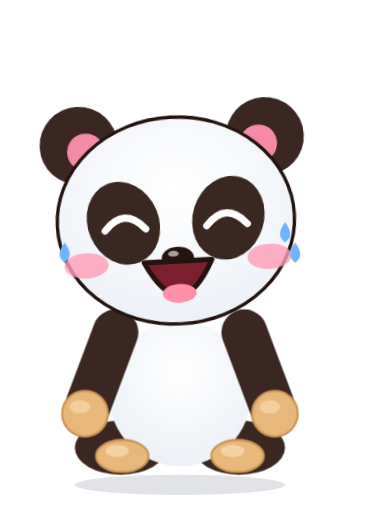
t = 0.00 s
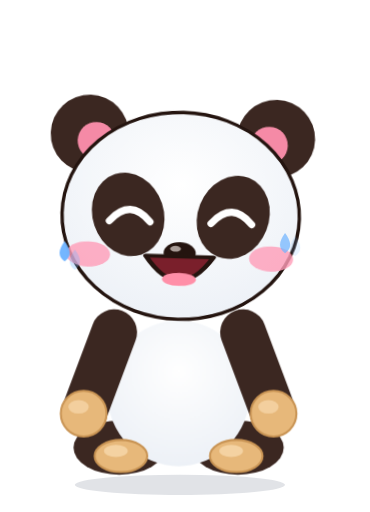
t = 1.07 s
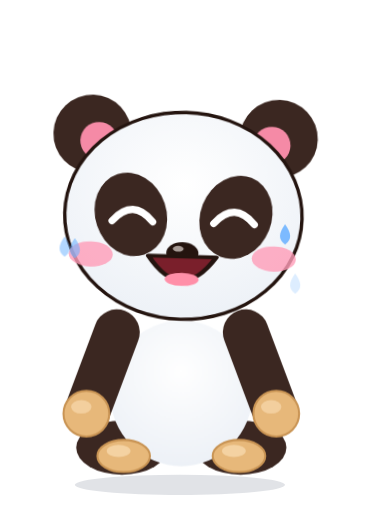
t = 2.13 s
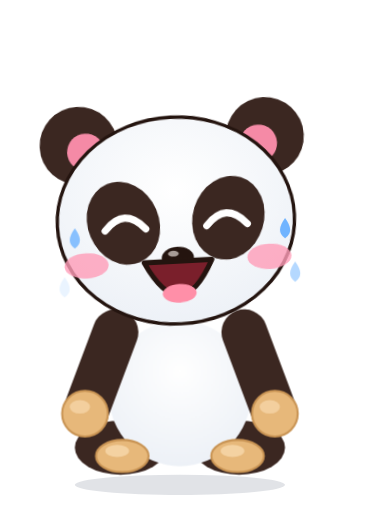
t = 3.20 s
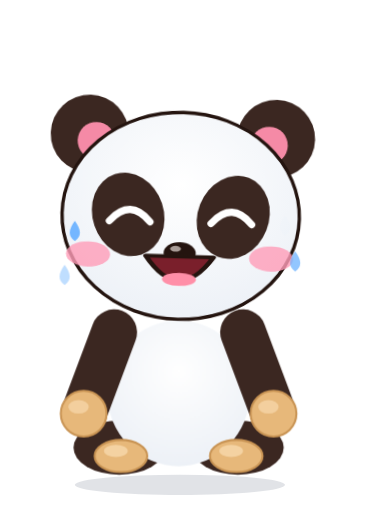
t = 4.27 s
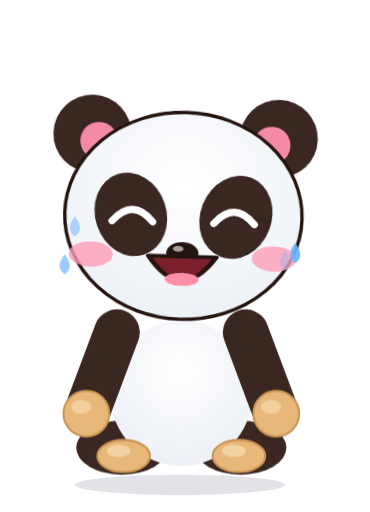
t = 5.33 s

The animated SVG that drew these frames (rendered in a browser with its animation timeline set to each time). Animation: 26 CSS @keyframes rules; one cycle of 6.40 s, repeats indefinitely.

<svg xmlns="http://www.w3.org/2000/svg" class="x-laugh"  viewBox="-14 -46 218 302" preserveAspectRatio="xMidYMid meet" style="display:block;overflow:visible"><style>
.bd,.hd,.eL,.eR,.mo,.ch,.br,.gl,.f1,.f2,.f3,.f4{transform-box:fill-box}
.bd{transform-origin:50% 100%;animation:breathe 3.2s ease-in-out infinite}
.hd{transform-origin:50% 88%}
.eL,.eR,.mo,.ch,.br,.gl,.f1,.f2,.f3,.f4{transform-origin:50% 50%}
.mo{transform-origin:50% 0%}
@keyframes breathe{0%,100%{transform:scale(1,1)}50%{transform:scale(1.012,.985)}}
@keyframes blink{0%,90%,100%{transform:scaleY(1)}94%{transform:scaleY(.08)}}
@keyframes bob{0%,100%{transform:translateY(0) rotate(0)}50%{transform:translateY(-2.5px) rotate(1.6deg)}}
@keyframes proud{0%,100%{transform:translateY(0) rotate(0)}50%{transform:translateY(-3px) rotate(-2.5deg)}}
@keyframes tilt{0%,100%{transform:rotate(-4deg)}50%{transform:rotate(4deg)}}
@keyframes bounce{0%,100%{transform:translateY(0) scale(1.03,.96)}45%{transform:translateY(-9px) scale(.98,1.03)}}
@keyframes twinkle{0%,100%{transform:scale(.5) rotate(0);opacity:.35}50%{transform:scale(1.25) rotate(25deg);opacity:1}}
@keyframes ha{0%,100%{transform:translateY(0) rotate(-3deg)}50%{transform:translateY(-3.5px) rotate(3deg)}}
@keyframes jaw{0%,100%{transform:scaleY(1)}50%{transform:scaleY(.62)}}
@keyframes fall{0%{transform:translateY(-4px);opacity:0}15%{opacity:1}100%{transform:translateY(24px);opacity:0}}
@keyframes pop{0%,8%,100%{transform:scale(1)}3%{transform:scale(1.09)}}
@keyframes shiver{0%,100%{transform:translateX(0)}25%{transform:translateX(-1.2px)}75%{transform:translateX(1.2px)}}
@keyframes pulse{0%,100%{transform:scale(1)}50%{transform:scale(1.14)}}
@keyframes wobble{0%,100%{transform:rotate(-6deg)}50%{transform:rotate(6deg)}}
@keyframes tongue{0%,100%{transform:rotate(-6deg)}50%{transform:rotate(7deg)}}
@keyframes nod{0%,100%{transform:translateY(0) rotate(0)}50%{transform:translateY(2.5px) rotate(-2.5deg)}}
@keyframes glint{0%,60%,100%{opacity:.25;transform:translateX(-4px)}80%{opacity:1;transform:translateX(10px)}}
@keyframes beat{0%,100%{transform:scale(1)}20%{transform:scale(1.18)}40%{transform:scale(1)}60%{transform:scale(1.12)}}
@keyframes sway{0%,100%{transform:rotate(-3deg)}50%{transform:rotate(3deg)}}
@keyframes floatup{0%{transform:translateY(8px) scale(.6);opacity:0}25%{opacity:1}100%{transform:translateY(-30px) scale(1.15);opacity:0}}
@keyframes droop{0%,100%{transform:rotate(0) translateY(0)}55%{transform:rotate(8deg) translateY(4px)}70%{transform:rotate(7deg) translateY(4px)}88%{transform:rotate(0) translateY(0)}}
@keyframes sink{0%,100%{transform:rotate(-1deg) translateY(1px)}50%{transform:rotate(-3deg) translateY(3px)}}
@keyframes grumble{0%,60%,100%{transform:translateX(0) rotate(0)}64%{transform:translateX(-2.5px) rotate(-1.5deg)}70%{transform:translateX(2.5px) rotate(1.5deg)}76%{transform:translateX(-2.5px) rotate(-1.5deg)}82%{transform:translateX(2px) rotate(1deg)}}
@keyframes twitch{0%,60%,100%{transform:translateY(0)}72%{transform:translateY(2px)}}
@keyframes breathe2{0%,100%{transform:scale(1)}50%{transform:scale(1.22)}}
@keyframes spin{0%,100%{transform:scale(1) rotate(0)}50%{transform:scale(1.35) rotate(-12deg)}}
.x-happy .hd{animation:bob 2.6s ease-in-out infinite}
.x-happy .eL,.x-happy .eR{animation:blink 4s infinite}
.x-happy .ch{animation:pulse 2.6s ease-in-out infinite}
.x-proud .hd{animation:proud 3s ease-in-out infinite}
.x-proud .ch{animation:pulse 3s ease-in-out infinite}
.x-proud .mo{animation:breathe2 3s ease-in-out infinite}
.x-wink .hd{animation:tilt 2.8s ease-in-out infinite}
.x-wink .eL{animation:blink 4.4s infinite}
.x-wink .eR{animation:pulse 1.4s ease-in-out infinite}
.x-wink .mo{animation:tongue .7s ease-in-out infinite}
.x-excited .bd{animation:bounce .72s ease-in-out infinite}
.x-excited .eL,.x-excited .eR{animation:pulse .72s ease-in-out infinite}
.x-excited .br{animation:bob .72s ease-in-out infinite}
.x-excited .f1{animation:twinkle 1.2s ease-in-out infinite}
.x-excited .f2{animation:twinkle 1.2s ease-in-out .3s infinite}
.x-excited .f3{animation:twinkle 1.2s ease-in-out .6s infinite}
.x-excited .f4{animation:twinkle 1.2s ease-in-out .9s infinite}
.x-laugh .hd{animation:ha .4s ease-in-out infinite}
.x-laugh .mo{animation:jaw .4s ease-in-out infinite}
.x-laugh .bd{animation:shiver .2s linear infinite}
.x-laugh .f1{animation:fall 1.3s ease-in infinite}
.x-laugh .f2{animation:fall 1.3s ease-in .35s infinite}
.x-laugh .f3{animation:fall 1.3s ease-in .7s infinite}
.x-laugh .f4{animation:fall 1.3s ease-in 1s infinite}
.x-surprised .hd{animation:pop 2.4s ease-out infinite}
.x-surprised .eL,.x-surprised .eR{animation:pulse 1.2s ease-in-out infinite}
.x-surprised .mo{animation:breathe2 1.2s ease-in-out infinite}
.x-surprised .br{animation:bob 1.2s ease-in-out infinite}
.x-surprised .f1,.x-surprised .f2{animation:twinkle .6s ease-in-out infinite}
.x-silly .hd{animation:wobble 1.2s ease-in-out infinite}
.x-silly .mo{animation:tongue .45s ease-in-out infinite}
.x-silly .eL{animation:pulse 1.2s ease-in-out infinite}
.x-silly .eR{animation:pulse 1.2s ease-in-out .6s infinite}
.x-cool .hd{animation:nod 2.8s ease-in-out infinite}
.x-cool .gl{animation:glint 3s ease-in-out infinite}
.x-love .hd{animation:sway 1.8s ease-in-out infinite}
.x-love .eL,.x-love .eR{animation:beat 1.2s ease-in-out infinite}
.x-love .ch{animation:pulse 1.2s ease-in-out infinite}
.x-love .f1{animation:floatup 2.4s ease-out infinite}
.x-love .f2{animation:floatup 2.4s ease-out .6s infinite}
.x-love .f3{animation:floatup 2.4s ease-out 1.2s infinite}
.x-love .f4{animation:floatup 2.4s ease-out 1.8s infinite}
.x-sleepy .hd{animation:droop 4.4s ease-in-out infinite}
.x-sleepy .mo{animation:breathe2 4.4s ease-in-out infinite}
.x-sleepy .f1{animation:floatup 3s ease-out infinite}
.x-sleepy .f2{animation:floatup 3s ease-out 1s infinite}
.x-sleepy .f3{animation:floatup 3s ease-out 2s infinite}
.x-sad .hd{animation:sink 3s ease-in-out infinite}
.x-sad .mo{animation:shiver .3s linear infinite}
.x-sad .eL,.x-sad .eR{animation:pulse 2s ease-in-out infinite}
.x-sad .f1{animation:fall 2s ease-in infinite}
.x-grumpy .hd{animation:grumble 2.4s ease-in-out infinite}
.x-grumpy .br{animation:twitch 2.4s ease-in-out infinite}
.x-grumpy .f1{animation:spin .9s ease-in-out infinite}
@media (prefers-reduced-motion:reduce){.bd,.hd,.eL,.eR,.mo,.ch,.br,.gl,.f1,.f2,.f3,.f4{animation:none!important}}
</style><defs><clipPath id="tc9"><ellipse cx="92" cy="186" rx="42" ry="43"/></clipPath><clipPath id="hc9"><ellipse cx="92" cy="84" rx="70" ry="61"/></clipPath><clipPath id="sc9"><rect x="0" y="0" width="190" height="214"/></clipPath><radialGradient id="bg9" cx=".5" cy=".35" r=".8"><stop offset="0" stop-color="#fff"/><stop offset="1" stop-color="#E9EEF5"/></radialGradient></defs><ellipse cx="92" cy="240" rx="62" ry="6.0" fill="#1B2A4A" opacity="0.130"/><g transform="translate(0 0) rotate(0 92 232)"><g class="bd"><ellipse cx="57" cy="218" rx="27" ry="16" fill="#3B2721"/><ellipse cx="127" cy="218" rx="27" ry="16" fill="#3B2721"/><ellipse cx="92" cy="186" rx="42" ry="43" fill="url(#bg9)"/><ellipse cx="58" cy="223" rx="15.5" ry="9.5" fill="#E7B87A" stroke="#C99454" stroke-width="1.2"/><ellipse cx="126" cy="223" rx="15.5" ry="9.5" fill="#E7B87A" stroke="#C99454" stroke-width="1.2"/><ellipse cx="55" cy="220" rx="7" ry="3.6" fill="#F4D2A2"/><ellipse cx="123" cy="220" rx="7" ry="3.6" fill="#F4D2A2"/><line x1="54" y1="150" x2="36" y2="198" stroke="#3B2721" stroke-width="27" stroke-linecap="round"/><circle cx="36" cy="198" r="13.5" fill="#E7B87A" stroke="#C99454" stroke-width="1.2"/><ellipse cx="33" cy="194" rx="6" ry="4" fill="#F4D2A2" opacity=".9"/><line x1="130" y1="150" x2="148" y2="198" stroke="#3B2721" stroke-width="27" stroke-linecap="round"/><circle cx="148" cy="198" r="13.5" fill="#E7B87A" stroke="#C99454" stroke-width="1.2"/><ellipse cx="145" cy="194" rx="6" ry="4" fill="#F4D2A2" opacity=".9"/><g class="hd"><circle cx="37" cy="37" r="23" fill="#3B2721"/><circle cx="147" cy="37" r="23" fill="#3B2721"/><circle cx="41" cy="41" r="11" fill="#F58AA6"/><circle cx="143" cy="41" r="11" fill="#F58AA6"/><ellipse cx="92" cy="84" rx="70" ry="61" fill="url(#bg9)" stroke="#24140F" stroke-width="2"/><ellipse cx="61" cy="84" rx="21" ry="25" fill="#3B2721" transform="rotate(-20 61 84)"/><ellipse cx="123" cy="84" rx="21" ry="25" fill="#3B2721" transform="rotate(20 123 84)"/><g class="eL"><path d="M50 88 Q62 74 74 88" fill="none" stroke="#fff" stroke-width="4.2" stroke-linecap="round"/></g><g class="eR"><path d="M110 88 Q122 74 134 88" fill="none" stroke="#fff" stroke-width="4.2" stroke-linecap="round"/></g><ellipse cx="92" cy="106" rx="9.5" ry="6.5" fill="#24140F"/><ellipse cx="89.5" cy="103.5" rx="3.2" ry="1.7" fill="#A89C97"/><g class="ch"><ellipse cx="38" cy="108" rx="13" ry="7.5" fill="#FF9DB8" opacity="0.8"/><ellipse cx="146" cy="108" rx="13" ry="7.5" fill="#FF9DB8" opacity="0.8"/></g><g class="mo"><path d="M72 108 Q92 148 112 108 Z" fill="#7A1F2B" stroke="#24140F" stroke-width="3" stroke-linejoin="round"/><ellipse cx="92" cy="127" rx="10" ry="5.5" fill="#FF8FA8"/></g></g></g></g><g class="f1"><path d="M30 85 Q36 93 30 97 Q24 93 30 85Z" fill="#6FB4FF"/></g><g class="f2"><path d="M154 85 Q160 93 154 97 Q148 93 154 85Z" fill="#6FB4FF"/></g><g class="f3"><path d="M24 97 Q30 105 24 109 Q18 105 24 97Z" fill="#6FB4FF"/></g><g class="f4"><path d="M160 97 Q166 105 160 109 Q154 105 160 97Z" fill="#6FB4FF"/></g></svg>
